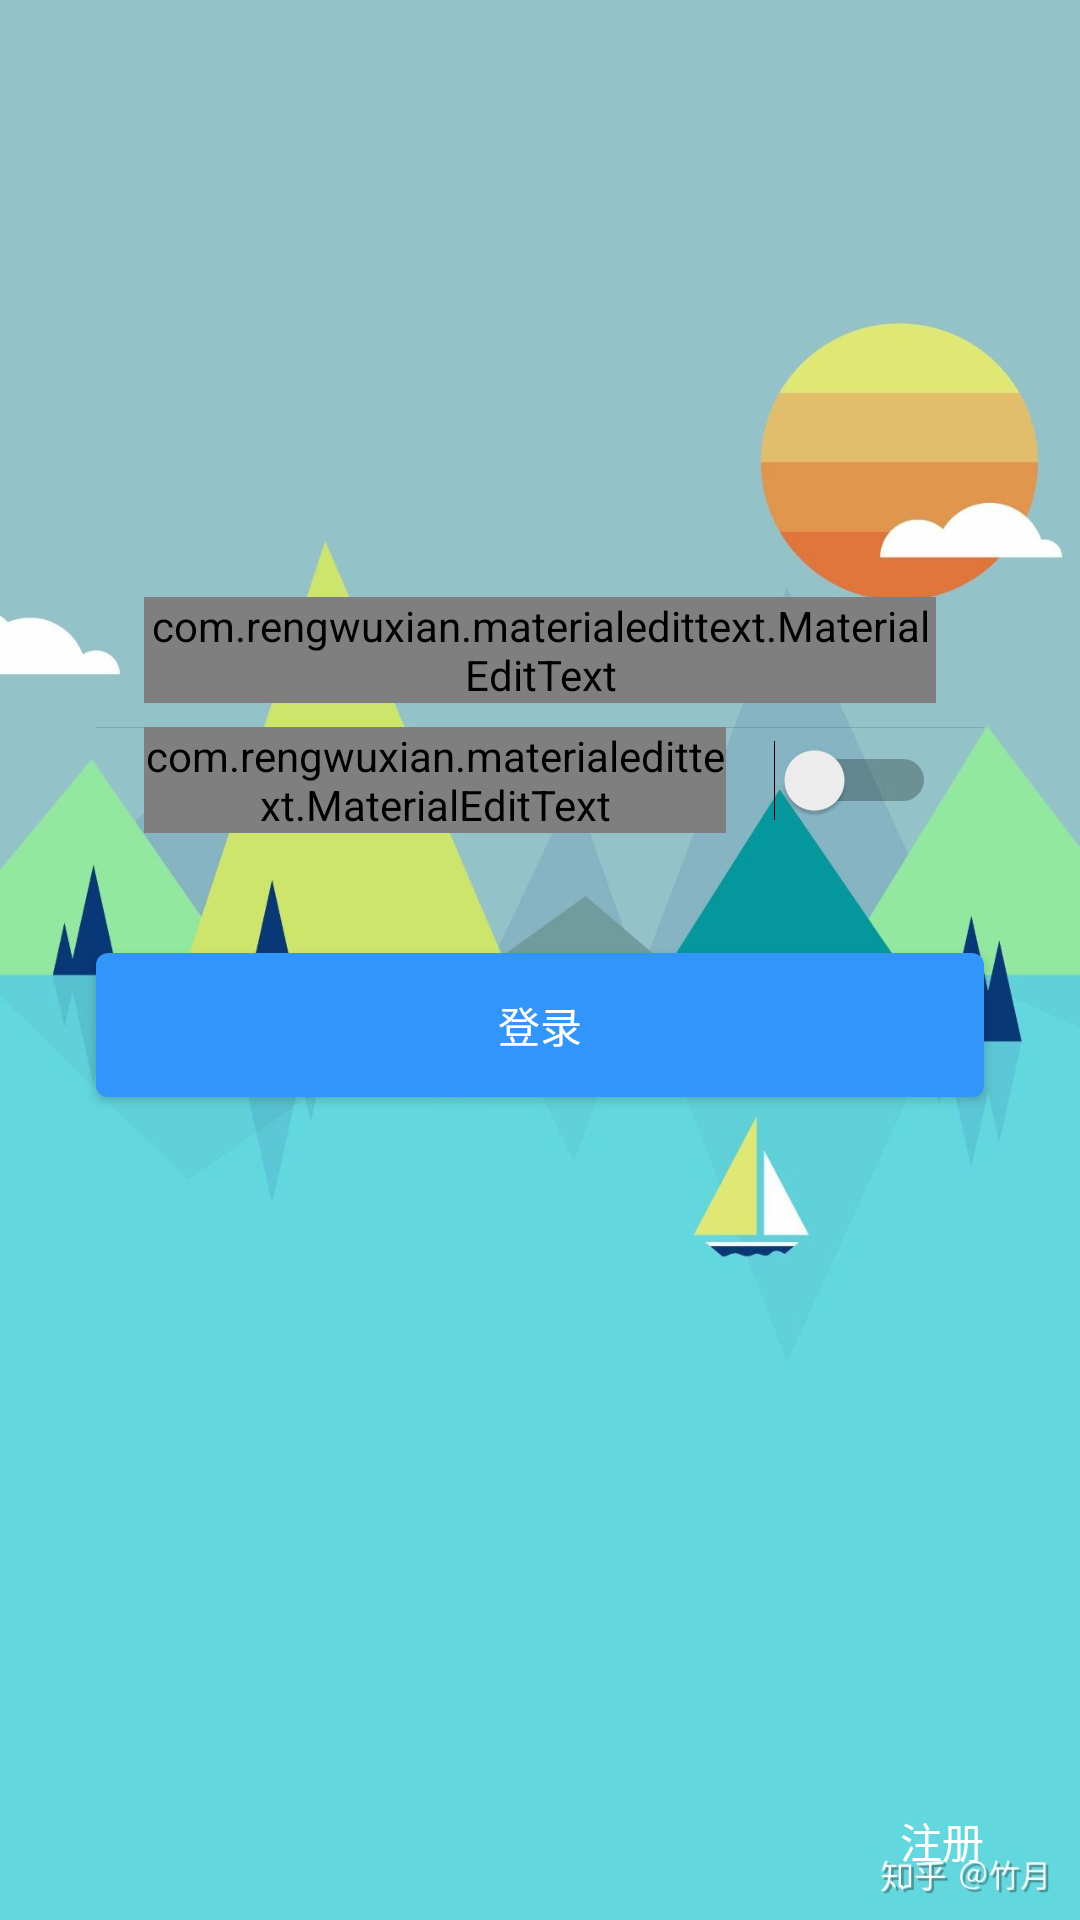

The Android layout XML behind this screen, and the referenced resources:
<!-- AndroidManifest.xml: application theme AppTheme -->
<!-- res/layout/activity_login.xml -->
<?xml version="1.0" encoding="utf-8"?>
<androidx.constraintlayout.widget.ConstraintLayout xmlns:android="http://schemas.android.com/apk/res/android"
    xmlns:app="http://schemas.android.com/apk/res-auto"
    xmlns:tools="http://schemas.android.com/tools"
    android:layout_width="match_parent"
    android:layout_height="match_parent"
    >

    <ImageView
        android:id="@+id/imgV_loginBg"
        android:layout_width="0dp"
        android:layout_height="0dp"
        android:background="#2000"
        android:scaleType="centerCrop"
        app:layout_constraintBottom_toBottomOf="parent"
        app:layout_constraintEnd_toEndOf="parent"
        app:layout_constraintStart_toStartOf="parent"
        app:layout_constraintTop_toTopOf="parent"
        app:srcCompat="@drawable/login_background" />

    <androidx.constraintlayout.widget.ConstraintLayout
        android:id="@+id/cstLot_input"
        android:layout_width="0dp"
        android:layout_height="wrap_content"
        android:layout_marginEnd="32dp"
        android:layout_marginStart="32dp"
        android:background="@drawable/login_input_bg"
        app:layout_constraintBottom_toBottomOf="@+id/imgV_loginBg"
        app:layout_constraintEnd_toEndOf="parent"
        app:layout_constraintStart_toStartOf="parent"
        app:layout_constraintTop_toTopOf="parent"
        app:layout_constraintVertical_bias="0.35000002">

        <Switch
            android:id="@+id/swc_showPass"
            android:layout_width="wrap_content"
            android:layout_height="wrap_content"
            android:layout_marginEnd="16dp"
            app:layout_constraintBottom_toBottomOf="@id/edTxt_password"
            app:layout_constraintEnd_toEndOf="parent"
            app:layout_constraintTop_toTopOf="@id/edTxt_password" />

        <com.rengwuxian.materialedittext.MaterialEditText
            android:id="@+id/edTxt_userName"
            android:layout_width="0dp"
            android:layout_height="wrap_content"
            android:layout_marginEnd="16dp"
            android:layout_marginStart="16dp"
            android:layout_marginTop="8dp"
            android:drawablePadding="8dp"
            android:drawableStart="@drawable/user"
            android:ems="10"
            android:hint="@string/edTxt_userName"
            android:inputType="textPersonName"
            app:layout_constraintEnd_toEndOf="parent"
            app:layout_constraintStart_toStartOf="parent"
            app:layout_constraintTop_toTopOf="parent"
            app:met_clearButton="true"
            app:met_hideUnderline="true" />

        <View
            android:layout_width="0dp"
            android:layout_height="1px"
            android:layout_marginTop="8dp"
            android:background="#2000"
            app:layout_constraintTop_toBottomOf="@id/edTxt_userName" />

        <com.rengwuxian.materialedittext.MaterialEditText
            android:id="@+id/edTxt_password"
            android:layout_width="0dp"
            android:layout_height="wrap_content"
            android:layout_marginBottom="8dp"
            android:layout_marginEnd="16dp"
            android:layout_marginStart="16dp"
            android:layout_marginTop="8dp"
            android:drawablePadding="8dp"
            android:drawableStart="@drawable/lock"
            android:ems="10"
            android:hint="@string/edTxt_password"
            android:inputType="textPassword"
            app:layout_constraintBottom_toBottomOf="parent"
            app:layout_constraintEnd_toStartOf="@id/swc_showPass"
            app:layout_constraintStart_toStartOf="parent"
            app:layout_constraintTop_toBottomOf="@+id/edTxt_userName"
            app:layout_goneMarginTop="1px"
            app:met_hideUnderline="true" />
    </androidx.constraintlayout.widget.ConstraintLayout>

    <Button
        android:id="@+id/btn_login"
        style="@style/accentButton"
        android:layout_width="0dp"
        android:layout_height="wrap_content"
        android:layout_marginEnd="32dp"
        android:layout_marginStart="32dp"
        android:layout_marginTop="32dp"
        android:text="登录"
        app:layout_constraintEnd_toEndOf="parent"
        app:layout_constraintStart_toStartOf="parent"
        app:layout_constraintTop_toBottomOf="@id/cstLot_input" />

    <TextView
        android:id="@+id/txtV_forgetPass"
        android:layout_width="wrap_content"
        android:layout_height="wrap_content"
        android:layout_marginBottom="16dp"
        android:layout_marginStart="32dp"
        android:text="忘记密码"
        android:textColor="#fff"
        android:visibility="gone"
        app:layout_constraintBottom_toBottomOf="parent"
        app:layout_constraintStart_toStartOf="parent" />

    <TextView
        android:id="@+id/txtV_register"
        android:layout_width="wrap_content"
        android:layout_height="wrap_content"
        android:layout_marginBottom="16dp"
        android:layout_marginEnd="32dp"
        android:text="注册"
        android:textColor="#fff"
        app:layout_constraintBottom_toBottomOf="parent"
        app:layout_constraintEnd_toEndOf="parent" />

</androidx.constraintlayout.widget.ConstraintLayout>
<!-- resources referenced by this layout -->
<resources>
  <!-- drawable lock (drawable-v24) -->
  <vector android:height="24dp" android:viewportHeight="1024.0"
      android:viewportWidth="1024.0" android:width="24dp" xmlns:android="http://schemas.android.com/apk/res/android">
      <path android:fillColor="@color/colorAccent" android:pathData="M752,384h-48v-93.4c0,-105.4 -84,-193 -189.4,-194.6 -106.8,-1.4 -194.6,85.6 -194.6,192v96h-48c-44,0 -80,36 -80,80v384c0,44 36,80 80,80h480c44,0 80,-36 80,-80V464c0,-44 -36,-80 -80,-80zM540,633.6v137.6c0,15 -11.6,28 -26.6,28.8 -16,0.8 -29.4,-12 -29.4,-28v-138.4c-23,-11.2 -38.2,-35.6 -35.8,-63.4 2.8,-31 28.2,-55.8 59.2,-58 37.4,-2.6 68.6,27 68.6,63.8 0,25.4 -14.6,47.2 -36,57.6zM648,384H376v-96c0,-36.2 14.2,-70.2 40,-96s59.8,-40 96,-40 70.2,14.2 96,40 40,59.8 40,96v96z"/>
  </vector>
  <!-- drawable login_background: jpg bitmap (drawable-v24, 66748 bytes) -->
  <!-- drawable user (drawable-v24) -->
  <vector android:height="24dp" android:viewportHeight="1024.0"
      android:viewportWidth="1024.0" android:width="24dp" xmlns:android="http://schemas.android.com/apk/res/android">
      <path android:fillColor="@color/colorAccent" android:pathData="M895.6,876.6c-14.4,-63.6 -96.6,-94.6 -125,-104.6 -31.2,-11 -75.6,-13.6 -104.2,-20 -16.4,-3.6 -40.2,-12.6 -48.2,-22.2s-3.2,-98.6 -3.2,-98.6 14.8,-23 22.8,-43.4c8,-20.2 16.8,-75.8 16.8,-75.8s16.4,0 22.2,-28.8c6.2,-31.4 16,-43.6 14.8,-67 -1.2,-23 -13.8,-22.4 -13.8,-22.4s12.2,-33.4 13.6,-102.6c1.8,-82.2 -62.6,-163.2 -179.2,-163.2 -118.2,0 -181.2,81 -179.4,163.2 1.6,69.2 13.4,102.6 13.4,102.6s-12.6,-0.6 -13.8,22.4c-1.2,23.4 8.6,35.6 14.8,67 5.6,28.8 22.2,28.8 22.2,28.8s8.8,55.6 16.8,75.8c8,20.4 22.8,43.4 22.8,43.4s4.8,89 -3.2,98.6c-8,9.6 -31.8,18.6 -48.2,22.2 -28.6,6.4 -73,9 -104.2,20 -28.4,10 -110.6,41 -125,104.6 -2.2,10 5.4,19.4 15.8,19.4H880c10.2,0 17.8,-9.4 15.6,-19.4z"/>
  </vector>
  <string name="edTxt_password">请输入密码</string>
  <string name="edTxt_userName">请输入用户名</string>
  <style name="accentButton">
          <item name="android:background">@drawable/accent_btn</item>
          <item name="android:textColor">#fff</item>
      </style>
  <style name="AppTheme" parent="Theme.AppCompat.Light.NoActionBar">
          
          <item name="colorPrimary">@color/colorPrimary</item>
          <item name="colorPrimaryDark">@color/colorPrimaryDark</item>
          <item name="colorAccent">@color/colorAccent</item>
          <item name="windowNoTitle">true</item>
          <item name="android:overScrollMode">never</item>
      </style>
  <color name="colorAccent">#3295FA</color>
  <!-- drawable accent_btn (drawable-v24) -->
  <?xml version="1.0" encoding="utf-8"?>
  <ripple xmlns:android="http://schemas.android.com/apk/res/android"
      android:color="#5000">
      <item>
          <shape>
              <solid android:color="@color/colorAccent" />
              <corners android:radius="4dp" />
          </shape>
      </item>
  
      <item android:id="@android:id/mask">
          <color android:color="@color/colorAccent" />
      </item>
  
  </ripple>
  <color name="colorPrimary">#3295FA</color>
  <color name="colorPrimaryDark">#3295FA</color>
</resources>
